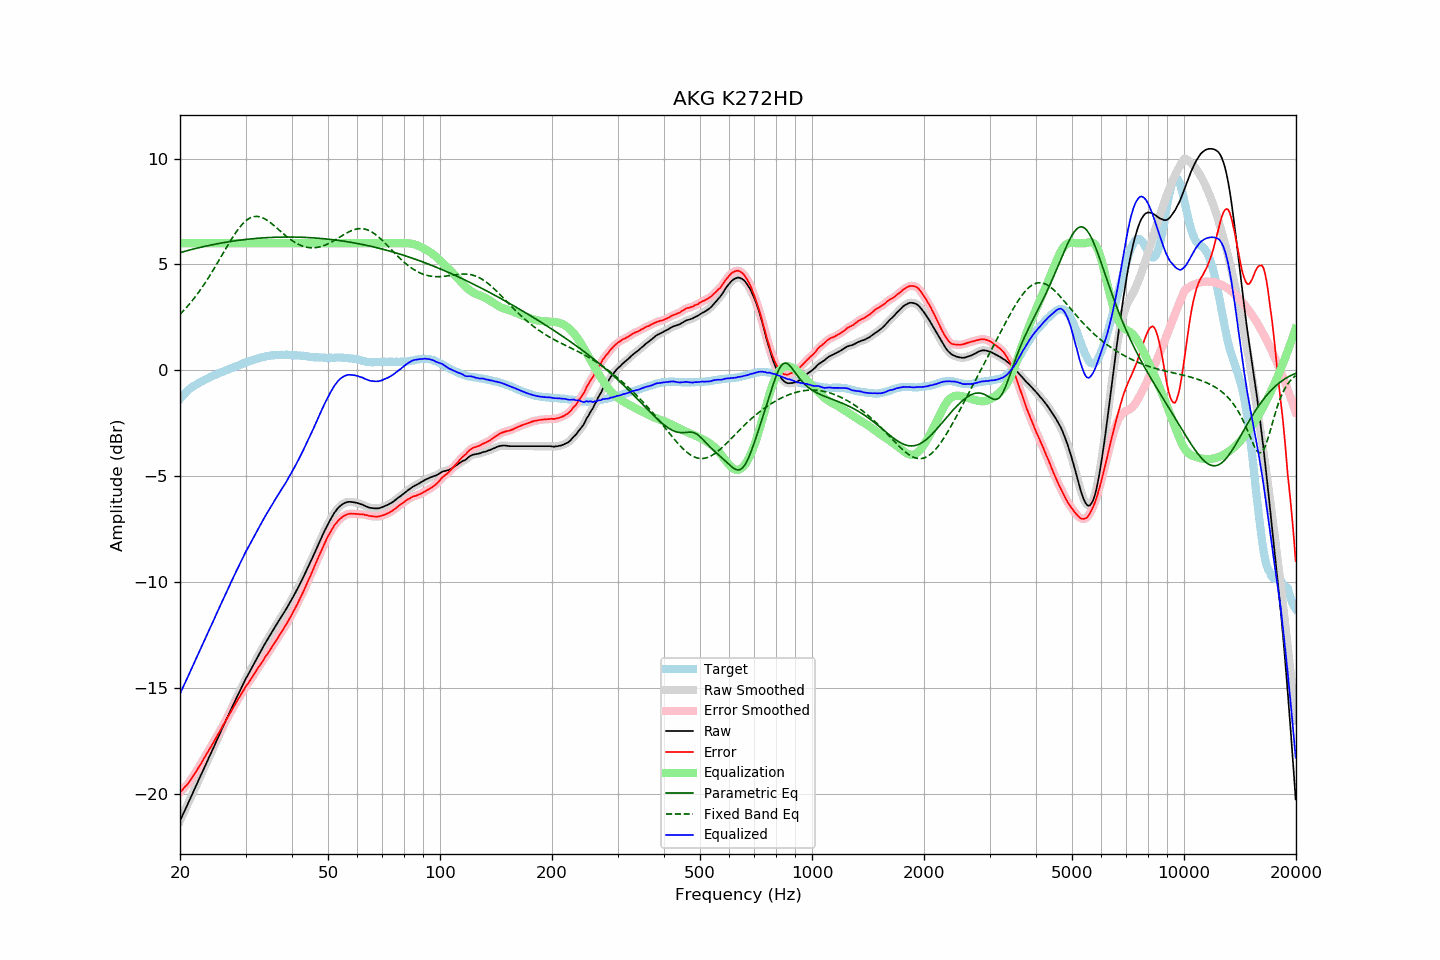

Source data for this figure (header and first rows):
frequency, raw, error, smoothed, error_smoothed, equalization, parametric_eq, fixed_band_eq, equalized_raw, equalized_smoothed, target
20.00, -21.27, -19.92, -21.27, -19.92, 6.00, 5.56, 2.65, -15.27, -15.27, -1.35
20.20, -21.11, -19.85, -21.11, -19.85, 6.00, 5.58, 2.72, -15.11, -15.11, -1.26
20.40, -20.94, -19.76, -20.94, -19.76, 6.00, 5.60, 2.80, -14.94, -14.94, -1.18
20.61, -20.78, -19.67, -20.78, -19.68, 6.00, 5.62, 2.88, -14.78, -14.78, -1.11
20.81, -20.62, -19.60, -20.62, -19.60, 6.00, 5.64, 2.97, -14.62, -14.62, -1.02
21.02, -20.45, -19.51, -20.45, -19.51, 6.00, 5.66, 3.05, -14.45, -14.45, -0.94
21.23, -20.29, -19.41, -20.29, -19.41, 6.00, 5.68, 3.14, -14.29, -14.29, -0.88
21.44, -20.12, -19.30, -20.12, -19.30, 6.00, 5.70, 3.23, -14.12, -14.12, -0.82
21.66, -19.95, -19.18, -19.95, -19.18, 6.00, 5.72, 3.33, -13.95, -13.95, -0.77
21.87, -19.79, -19.07, -19.78, -19.07, 6.00, 5.74, 3.42, -13.79, -13.78, -0.72
22.09, -19.62, -18.95, -19.62, -18.95, 6.00, 5.76, 3.52, -13.62, -13.62, -0.67
22.31, -19.45, -18.83, -19.45, -18.83, 6.00, 5.78, 3.62, -13.45, -13.45, -0.62
22.54, -19.28, -18.70, -19.28, -18.70, 6.00, 5.80, 3.73, -13.28, -13.28, -0.58
22.76, -19.12, -18.58, -19.12, -18.57, 6.00, 5.81, 3.83, -13.12, -13.12, -0.54
22.99, -18.95, -18.44, -18.95, -18.44, 6.00, 5.83, 3.94, -12.95, -12.95, -0.51
23.22, -18.78, -18.31, -18.78, -18.31, 6.00, 5.85, 4.06, -12.78, -12.78, -0.47
23.45, -18.62, -18.19, -18.62, -18.18, 6.00, 5.86, 4.17, -12.62, -12.62, -0.43
23.69, -18.45, -18.06, -18.45, -18.06, 6.00, 5.88, 4.29, -12.45, -12.45, -0.39
23.92, -18.28, -17.93, -18.28, -17.93, 6.00, 5.90, 4.41, -12.28, -12.28, -0.35
24.16, -18.12, -17.82, -18.12, -17.81, 6.00, 5.91, 4.53, -12.12, -12.12, -0.30
24.40, -17.95, -17.67, -17.95, -17.68, 6.00, 5.93, 4.65, -11.95, -11.95, -0.27
24.65, -17.79, -17.55, -17.78, -17.54, 6.00, 5.94, 4.78, -11.79, -11.78, -0.24
24.89, -17.62, -17.40, -17.62, -17.41, 6.00, 5.96, 4.91, -11.62, -11.62, -0.21
25.14, -17.45, -17.27, -17.45, -17.28, 6.00, 5.97, 5.03, -11.45, -11.45, -0.17
25.39, -17.29, -17.14, -17.28, -17.14, 6.00, 5.99, 5.16, -11.29, -11.28, -0.14
25.65, -17.12, -17.01, -17.12, -17.01, 6.00, 6.00, 5.29, -11.12, -11.12, -0.11
25.91, -16.95, -16.87, -16.95, -16.87, 6.00, 6.02, 5.43, -10.95, -10.95, -0.09
26.16, -16.79, -16.73, -16.79, -16.73, 6.00, 6.03, 5.56, -10.79, -10.79, -0.06
26.43, -16.62, -16.60, -16.62, -16.60, 6.00, 6.04, 5.69, -10.62, -10.62, -0.02
26.69, -16.46, -16.47, -16.46, -16.47, 6.00, 6.05, 5.82, -10.46, -10.46, 0.01
26.96, -16.30, -16.34, -16.30, -16.34, 6.00, 6.07, 5.94, -10.30, -10.30, 0.04
27.23, -16.13, -16.21, -16.13, -16.21, 6.00, 6.08, 6.07, -10.13, -10.13, 0.08
27.50, -15.97, -16.08, -15.97, -16.08, 6.00, 6.09, 6.19, -9.97, -9.97, 0.11
27.77, -15.81, -15.94, -15.81, -15.94, 6.00, 6.10, 6.31, -9.81, -9.81, 0.13
28.05, -15.65, -15.82, -15.65, -15.81, 6.00, 6.11, 6.43, -9.65, -9.65, 0.17
28.33, -15.49, -15.68, -15.49, -15.68, 6.00, 6.12, 6.54, -9.49, -9.49, 0.19
28.62, -15.33, -15.55, -15.33, -15.55, 6.00, 6.13, 6.64, -9.33, -9.33, 0.22
28.90, -15.17, -15.42, -15.17, -15.42, 6.00, 6.14, 6.74, -9.17, -9.17, 0.26
29.19, -15.02, -15.29, -15.02, -15.30, 6.00, 6.15, 6.83, -9.02, -9.02, 0.28
29.48, -14.86, -15.18, -14.86, -15.17, 6.00, 6.16, 6.92, -8.86, -8.86, 0.32
29.78, -14.71, -15.05, -14.71, -15.05, 6.00, 6.17, 7.00, -8.71, -8.71, 0.34
30.08, -14.55, -14.92, -14.56, -14.93, 6.00, 6.18, 7.06, -8.55, -8.56, 0.37
30.38, -14.42, -14.82, -14.42, -14.82, 6.00, 6.19, 7.12, -8.42, -8.42, 0.40
30.68, -14.28, -14.71, -14.28, -14.71, 6.00, 6.20, 7.17, -8.28, -8.28, 0.43
30.99, -14.14, -14.59, -14.14, -14.59, 6.00, 6.21, 7.21, -8.14, -8.14, 0.45
31.30, -14.00, -14.48, -14.00, -14.48, 6.00, 6.21, 7.24, -8.00, -8.00, 0.48
31.61, -13.85, -14.36, -13.85, -14.36, 6.00, 6.22, 7.26, -7.85, -7.85, 0.51
31.93, -13.71, -14.24, -13.71, -14.23, 6.00, 6.23, 7.27, -7.71, -7.71, 0.52
32.24, -13.57, -14.11, -13.57, -14.12, 6.00, 6.23, 7.27, -7.57, -7.57, 0.54
32.57, -13.43, -14.00, -13.43, -14.00, 6.00, 6.24, 7.26, -7.43, -7.43, 0.57
32.89, -13.30, -13.90, -13.30, -13.89, 6.00, 6.25, 7.24, -7.30, -7.30, 0.60
33.22, -13.16, -13.78, -13.16, -13.78, 6.00, 6.25, 7.22, -7.16, -7.16, 0.62
33.55, -13.03, -13.67, -13.02, -13.66, 6.00, 6.26, 7.18, -7.03, -7.02, 0.64
33.89, -12.89, -13.54, -12.89, -13.55, 6.00, 6.26, 7.14, -6.89, -6.89, 0.65
34.23, -12.76, -13.43, -12.76, -13.43, 6.00, 6.27, 7.10, -6.76, -6.76, 0.67
34.57, -12.64, -13.32, -12.63, -13.32, 6.00, 6.27, 7.04, -6.64, -6.63, 0.68
34.92, -12.51, -13.20, -12.51, -13.21, 6.00, 6.27, 6.99, -6.51, -6.51, 0.69
35.27, -12.38, -13.09, -12.38, -13.08, 6.00, 6.28, 6.93, -6.38, -6.38, 0.71
35.62, -12.26, -12.97, -12.26, -12.97, 6.00, 6.28, 6.87, -6.26, -6.26, 0.71
35.97, -12.13, -12.84, -12.13, -12.85, 6.00, 6.28, 6.80, -6.13, -6.13, 0.72
... 635 more rows
